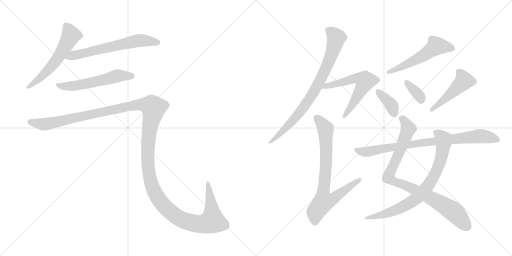
t = 0.00 s
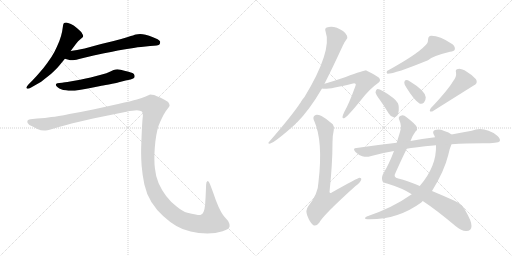
t = 2.28 s
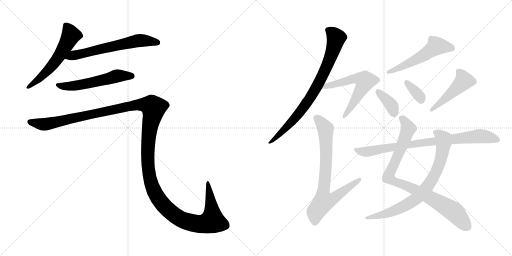
t = 4.56 s
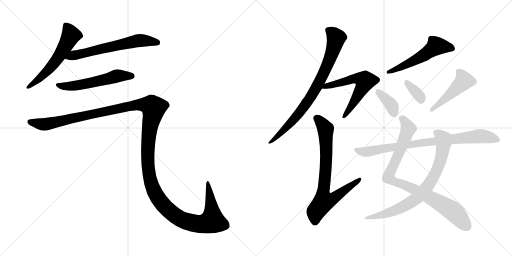
t = 6.84 s
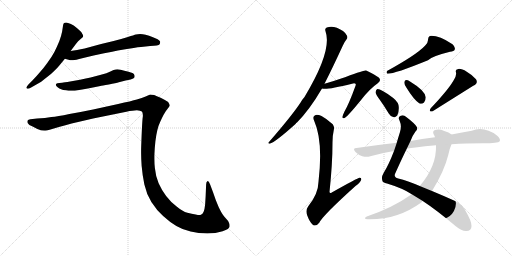
t = 9.11 s
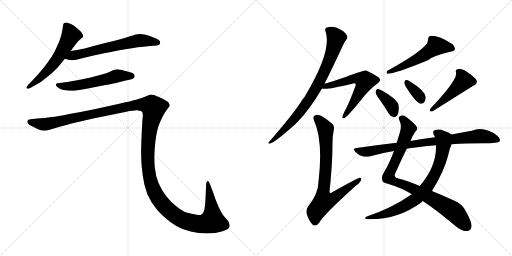
t = 11.39 s

The animated SVG that drew these frames (rendered in a browser with its animation timeline set to each time). Animation: 14 CSS @keyframes rules; one cycle of 11.39 s.

<svg version="1.1" viewBox="0 0 2048 1024" xmlns="http://www.w3.org/2000/svg">
  <g stroke="lightgray" stroke-dasharray="1,1" stroke-width="1" transform="scale(4, 4)">
    <line x1="0" y1="0" x2="256" y2="256"></line>
    <line x1="256" y1="0" x2="0" y2="256"></line>
    <line x1="128" y1="0" x2="128" y2="256"></line>
    <line x1="0" y1="128" x2="256" y2="128"></line>
    <line x1="256" y1="0" x2="512" y2="256"></line>
    <line x1="512" y1="0" x2="256" y2="256"></line>
    <line x1="384" y1="0" x2="384" y2="256"></line>
    <line x1="256" y1="128" x2="512" y2="128"></line>
  </g>
<g transform="scale(1, -1) translate(0, -850)">
   <style type="text/css">
    @keyframes keyframes0 {
      from {
       stroke: black;
       stroke-dashoffset: 577;
       stroke-width: 128;
       }
       65% {
       animation-timing-function: step-end;
       stroke: black;
       stroke-dashoffset: 0;
       stroke-width: 128;
       }
       to {
       stroke: black;
       stroke-width: 1024;
       }
       }
       #make-me-a-hanzi-animation-0 {
         animation: keyframes0 0.719564s both;
         animation-delay: 0.000000s;
         animation-timing-function: linear;
       }
    @keyframes keyframes1 {
      from {
       stroke: black;
       stroke-dashoffset: 630;
       stroke-width: 128;
       }
       67% {
       animation-timing-function: step-end;
       stroke: black;
       stroke-dashoffset: 0;
       stroke-width: 128;
       }
       to {
       stroke: black;
       stroke-width: 1024;
       }
       }
       #make-me-a-hanzi-animation-1 {
         animation: keyframes1 0.762695s both;
         animation-delay: 0.719564s;
         animation-timing-function: linear;
       }
    @keyframes keyframes2 {
      from {
       stroke: black;
       stroke-dashoffset: 562;
       stroke-width: 128;
       }
       65% {
       animation-timing-function: step-end;
       stroke: black;
       stroke-dashoffset: 0;
       stroke-width: 128;
       }
       to {
       stroke: black;
       stroke-width: 1024;
       }
       }
       #make-me-a-hanzi-animation-2 {
         animation: keyframes2 0.707357s both;
         animation-delay: 1.482259s;
         animation-timing-function: linear;
       }
    @keyframes keyframes3 {
      from {
       stroke: black;
       stroke-dashoffset: 1545;
       stroke-width: 128;
       }
       83% {
       animation-timing-function: step-end;
       stroke: black;
       stroke-dashoffset: 0;
       stroke-width: 128;
       }
       to {
       stroke: black;
       stroke-width: 1024;
       }
       }
       #make-me-a-hanzi-animation-3 {
         animation: keyframes3 1.507324s both;
         animation-delay: 2.189616s;
         animation-timing-function: linear;
       }
    @keyframes keyframes4 {
      from {
       stroke: black;
       stroke-dashoffset: 802;
       stroke-width: 128;
       }
       72% {
       animation-timing-function: step-end;
       stroke: black;
       stroke-dashoffset: 0;
       stroke-width: 128;
       }
       to {
       stroke: black;
       stroke-width: 1024;
       }
       }
       #make-me-a-hanzi-animation-4 {
         animation: keyframes4 0.902669s both;
         animation-delay: 3.696940s;
         animation-timing-function: linear;
       }
    @keyframes keyframes5 {
      from {
       stroke: black;
       stroke-dashoffset: 594;
       stroke-width: 128;
       }
       66% {
       animation-timing-function: step-end;
       stroke: black;
       stroke-dashoffset: 0;
       stroke-width: 128;
       }
       to {
       stroke: black;
       stroke-width: 1024;
       }
       }
       #make-me-a-hanzi-animation-5 {
         animation: keyframes5 0.733398s both;
         animation-delay: 4.599609s;
         animation-timing-function: linear;
       }
    @keyframes keyframes6 {
      from {
       stroke: black;
       stroke-dashoffset: 768;
       stroke-width: 128;
       }
       71% {
       animation-timing-function: step-end;
       stroke: black;
       stroke-dashoffset: 0;
       stroke-width: 128;
       }
       to {
       stroke: black;
       stroke-width: 1024;
       }
       }
       #make-me-a-hanzi-animation-6 {
         animation: keyframes6 0.875000s both;
         animation-delay: 5.333007s;
         animation-timing-function: linear;
       }
    @keyframes keyframes7 {
      from {
       stroke: black;
       stroke-dashoffset: 540;
       stroke-width: 128;
       }
       64% {
       animation-timing-function: step-end;
       stroke: black;
       stroke-dashoffset: 0;
       stroke-width: 128;
       }
       to {
       stroke: black;
       stroke-width: 1024;
       }
       }
       #make-me-a-hanzi-animation-7 {
         animation: keyframes7 0.689453s both;
         animation-delay: 6.208007s;
         animation-timing-function: linear;
       }
    @keyframes keyframes8 {
      from {
       stroke: black;
       stroke-dashoffset: 366;
       stroke-width: 128;
       }
       54% {
       animation-timing-function: step-end;
       stroke: black;
       stroke-dashoffset: 0;
       stroke-width: 128;
       }
       to {
       stroke: black;
       stroke-width: 1024;
       }
       }
       #make-me-a-hanzi-animation-8 {
         animation: keyframes8 0.547852s both;
         animation-delay: 6.897460s;
         animation-timing-function: linear;
       }
    @keyframes keyframes9 {
      from {
       stroke: black;
       stroke-dashoffset: 348;
       stroke-width: 128;
       }
       53% {
       animation-timing-function: step-end;
       stroke: black;
       stroke-dashoffset: 0;
       stroke-width: 128;
       }
       to {
       stroke: black;
       stroke-width: 1024;
       }
       }
       #make-me-a-hanzi-animation-9 {
         animation: keyframes9 0.533203s both;
         animation-delay: 7.445312s;
         animation-timing-function: linear;
       }
    @keyframes keyframes10 {
      from {
       stroke: black;
       stroke-dashoffset: 471;
       stroke-width: 128;
       }
       61% {
       animation-timing-function: step-end;
       stroke: black;
       stroke-dashoffset: 0;
       stroke-width: 128;
       }
       to {
       stroke: black;
       stroke-width: 1024;
       }
       }
       #make-me-a-hanzi-animation-10 {
         animation: keyframes10 0.633301s both;
         animation-delay: 7.978515s;
         animation-timing-function: linear;
       }
    @keyframes keyframes11 {
      from {
       stroke: black;
       stroke-dashoffset: 892;
       stroke-width: 128;
       }
       74% {
       animation-timing-function: step-end;
       stroke: black;
       stroke-dashoffset: 0;
       stroke-width: 128;
       }
       to {
       stroke: black;
       stroke-width: 1024;
       }
       }
       #make-me-a-hanzi-animation-11 {
         animation: keyframes11 0.975911s both;
         animation-delay: 8.611816s;
         animation-timing-function: linear;
       }
    @keyframes keyframes12 {
      from {
       stroke: black;
       stroke-dashoffset: 770;
       stroke-width: 128;
       }
       71% {
       animation-timing-function: step-end;
       stroke: black;
       stroke-dashoffset: 0;
       stroke-width: 128;
       }
       to {
       stroke: black;
       stroke-width: 1024;
       }
       }
       #make-me-a-hanzi-animation-12 {
         animation: keyframes12 0.876628s both;
         animation-delay: 9.587727s;
         animation-timing-function: linear;
       }
    @keyframes keyframes13 {
      from {
       stroke: black;
       stroke-dashoffset: 832;
       stroke-width: 128;
       }
       73% {
       animation-timing-function: step-end;
       stroke: black;
       stroke-dashoffset: 0;
       stroke-width: 128;
       }
       to {
       stroke: black;
       stroke-width: 1024;
       }
       }
       #make-me-a-hanzi-animation-13 {
         animation: keyframes13 0.927083s both;
         animation-delay: 10.464355s;
         animation-timing-function: linear;
       }
</style>
<path d="M 282.5 646.0 L 303.5 674.0 Q 312.5 687.0 321.5 693.0 Q 330.5 700.0 331.5 702.0 Q 332.5 704.0 332.5 706.0 Q 332.5 710.0 329.5 714.0 Q 326.5 722.0 317.5 729.0 Q 309.5 737.0 302.5 742.0 Q 296.5 748.0 283.5 754.0 Q 270.5 760.0 264.5 760.0 Q 258.5 760.0 256.5 758.0 Q 253.5 756.0 252.5 750.0 L 248.5 724.0 Q 245.5 708.0 237.5 686.0 Q 228.5 664.0 217.5 642.0 Q 205.5 620.0 190.5 600.0 Q 176.5 580.0 158.5 560.0 Q 140.5 539.0 130.5 529.0 L 114.5 513.0 Q 105.5 503.0 105.5 500.0 L 105.5 499.0 Q 106.5 496.0 110.5 495.0 L 111.5 495.0 Q 115.5 495.0 124.5 500.0 L 152.5 516.0 Q 161.5 520.0 183.5 538.0 Q 205.5 554.0 216.5 566.0 Q 228.5 577.0 236.5 587.0 L 259.5 615.0 L 282.5 646.0 Z" fill="lightgray"></path> 
<path d="M 259.5 615.0 L 277.5 610.0 Q 280.5 609.0 285.5 609.0 Q 291.5 609.0 298.5 610.0 Q 304.5 611.0 316.5 614.0 Q 328.5 618.0 374.5 628.0 L 416.5 637.0 Q 443.5 642.0 471.5 648.0 Q 499.5 653.0 534.5 658.0 Q 569.5 664.0 582.5 664.0 L 600.5 666.0 Q 634.5 667.0 638.5 673.0 Q 640.5 678.0 640.5 681.0 L 640.5 684.0 Q 638.5 688.0 630.5 693.0 Q 622.5 697.0 609.5 702.0 Q 596.5 708.0 582.5 711.0 Q 570.5 714.0 560.5 714.0 Q 550.5 714.0 543.5 712.0 Q 536.5 710.0 511.5 702.0 Q 486.5 694.0 454.5 686.0 L 404.5 674.0 L 338.5 656.0 Q 322.5 653.0 308.5 650.0 Q 294.5 648.0 282.5 646.0 C 252.5 641.0 230.5 623.0 259.5 615.0 Z" fill="lightgray"></path> 
<path d="M 522.5 532.0 Q 535.5 536.0 537.5 540.0 Q 538.5 543.0 538.5 545.0 Q 538.5 549.0 536.5 552.0 Q 534.5 558.0 514.5 563.0 Q 496.5 568.0 482.5 571.0 Q 475.5 573.0 469.5 573.0 Q 465.5 573.0 462.5 572.0 Q 456.5 572.0 441.5 564.0 Q 426.5 557.0 407.5 552.0 L 362.5 540.0 Q 335.5 534.0 320.5 531.0 L 280.5 524.0 Q 256.5 520.0 248.5 519.0 L 237.5 518.0 Q 227.5 517.0 225.5 515.0 Q 223.5 514.0 223.5 511.0 L 223.5 510.0 Q 223.5 506.0 230.5 501.0 Q 237.5 496.0 244.5 493.0 Q 251.5 490.0 263.5 489.0 Q 274.5 487.0 284.5 487.0 L 289.5 487.0 Q 298.5 487.0 310.5 489.0 Q 326.5 491.0 351.5 496.0 L 401.5 506.0 Q 406.5 507.0 435.5 512.0 Q 464.5 518.0 475.5 521.0 L 502.5 528.0 L 522.5 532.0 Z" fill="lightgray"></path> 
<path d="M 121.5 373.0 Q 112.5 372.0 110.5 368.0 Q 109.5 367.0 109.5 364.0 Q 109.5 362.0 110.5 358.0 Q 114.5 350.0 130.5 344.0 L 149.5 334.0 Q 163.5 328.0 176.5 328.0 L 182.5 328.0 Q 189.5 328.0 198.5 331.0 L 235.5 342.0 Q 262.5 350.0 286.5 356.0 L 372.5 376.0 L 505.5 403.0 Q 532.5 409.0 547.5 409.0 Q 561.5 408.0 567.5 404.0 Q 571.5 400.0 571.5 388.0 Q 571.5 384.0 570.5 378.0 Q 568.5 358.0 566.5 309.0 Q 564.5 259.0 564.5 252.0 L 564.5 237.0 Q 564.5 215.0 566.5 187.0 Q 569.5 150.0 577.5 112.0 Q 585.5 75.0 605.5 42.0 Q 626.5 9.0 652.5 -14.0 Q 678.5 -38.0 705.5 -54.0 Q 732.5 -70.0 762.5 -76.0 Q 793.5 -83.0 829.5 -84.0 Q 862.5 -84.0 890.5 -75.0 Q 918.5 -66.0 918.5 -55.0 Q 918.5 -44.0 912.5 -34.0 L 898.5 -18.0 Q 887.5 -6.0 874.5 22.0 Q 862.5 49.0 852.5 80.0 L 840.5 112.0 Q 835.5 126.0 831.5 126.0 L 830.5 126.0 Q 824.5 124.0 824.5 112.0 L 822.5 64.0 L 820.5 32.0 Q 818.5 12.0 814.5 3.0 Q 810.5 -6.0 803.5 -9.0 Q 801.5 -10.0 797.5 -10.0 Q 792.5 -10.0 782.5 -8.0 Q 767.5 -6.0 749.5 -1.0 Q 730.5 4.0 706.5 24.0 Q 682.5 42.0 664.5 66.0 Q 646.5 90.0 634.5 117.0 Q 622.5 145.0 619.5 178.0 Q 617.5 194.0 617.5 215.0 L 617.5 229.0 Q 618.5 258.0 621.5 284.0 Q 624.5 310.0 629.5 330.0 Q 634.5 350.0 640.5 362.0 Q 646.5 376.0 654.5 391.0 Q 662.5 406.0 670.5 415.0 Q 678.5 424.0 678.5 428.0 Q 678.5 434.0 672.5 442.0 Q 664.5 448.0 644.5 458.0 Q 624.5 467.0 616.5 470.0 Q 607.5 472.0 600.5 472.0 Q 596.5 470.0 582.5 464.0 Q 568.5 458.0 547.5 452.0 Q 526.5 446.0 472.5 434.0 L 372.5 412.0 Q 324.5 402.0 277.5 394.0 Q 229.5 384.0 205.5 382.0 Q 181.5 378.0 148.5 376.0 L 121.5 373.0 Z" fill="lightgray"></path> 
<path d="M 1298.0 515.5 Q 1329.0 576.5 1371.0 667.5 Q 1378.0 683.5 1385.0 691.5 Q 1392.0 698.5 1388.0 707.5 Q 1385.0 716.5 1372.0 726.5 Q 1336.0 750.5 1307.0 740.5 Q 1298.0 736.5 1302.0 725.5 Q 1330.0 647.5 1218.0 462.5 Q 1209.0 452.5 1203.0 441.5 Q 1169.0 389.5 1076.0 282.5 Q 1069.0 276.5 1079.0 275.5 Q 1101.0 281.5 1183.0 355.5 Q 1184.0 358.5 1188.0 360.5 Q 1239.0 412.5 1288.0 496.5 L 1298.0 515.5 Z" fill="lightgray"></path> 
<path d="M 1288.0 496.5 Q 1304.0 489.5 1408.0 515.5 Q 1418.0 518.5 1422.0 515.5 Q 1425.0 512.5 1421.0 504.5 Q 1396.0 435.5 1377.0 402.5 Q 1371.0 389.5 1370.0 383.5 Q 1369.0 373.5 1380.0 379.5 Q 1392.0 386.5 1445.0 451.5 Q 1478.0 494.5 1511.0 517.5 Q 1527.0 527.5 1515.0 540.5 Q 1502.0 550.5 1465.0 568.5 Q 1459.0 569.5 1383.0 542.5 Q 1329.0 524.5 1298.0 515.5 C 1269.0 506.5 1258.0 500.5 1288.0 496.5 Z" fill="lightgray"></path> 
<path d="M 1335.0 329.5 Q 1339.0 342.5 1331.0 353.5 Q 1307.0 375.5 1286.0 386.5 Q 1267.0 393.5 1259.0 388.5 Q 1249.0 382.5 1257.0 366.5 Q 1293.0 285.5 1274.0 123.5 Q 1273.0 74.5 1233.0 25.5 Q 1221.0 9.5 1229.0 -11.5 Q 1239.0 -38.5 1252.0 -49.5 Q 1265.0 -56.5 1277.0 -40.5 Q 1290.0 -12.5 1422.0 106.5 Q 1440.0 119.5 1444.0 129.5 Q 1448.0 139.5 1438.0 139.5 Q 1432.0 139.5 1327.0 80.5 Q 1320.0 74.5 1318.0 82.5 Q 1330.0 194.5 1330.0 281.5 Q 1330.0 308.5 1335.0 329.5 Z" fill="lightgray"></path> 
<path d="M 1700.0 667.5 Q 1666.0 631.5 1548.0 566.5 Q 1544.0 557.5 1550.0 555.5 Q 1580.0 555.5 1712.0 609.5 Q 1727.0 625.5 1800.0 643.5 Q 1816.0 644.5 1819.0 652.5 Q 1822.0 662.5 1810.0 673.5 Q 1753.0 710.5 1719.0 706.5 Q 1712.0 702.5 1712.0 691.5 Q 1713.0 678.5 1700.0 667.5 Z" fill="lightgray"></path> 
<path d="M 1519.0 451.5 Q 1537.0 426.5 1555.0 396.5 Q 1562.0 383.5 1575.0 381.5 Q 1582.0 380.5 1589.0 388.5 Q 1596.0 398.5 1595.0 422.5 Q 1595.0 440.5 1573.0 458.5 Q 1519.0 497.5 1508.0 493.5 Q 1504.0 492.5 1502.0 481.5 Q 1503.0 472.5 1519.0 451.5 Z" fill="lightgray"></path> 
<path d="M 1626.0 499.5 Q 1656.0 450.5 1678.0 436.5 Q 1688.0 432.5 1696.0 440.5 Q 1703.0 449.5 1703.0 461.5 Q 1700.0 488.5 1640.0 524.5 Q 1630.0 530.5 1622.0 529.5 Q 1618.0 528.5 1617.0 519.5 Q 1617.0 512.5 1626.0 499.5 Z" fill="lightgray"></path> 
<path d="M 1813.0 526.5 Q 1792.0 490.5 1723.0 417.5 Q 1713.0 401.5 1729.0 404.5 Q 1810.0 455.5 1893.0 507.5 Q 1914.0 516.5 1904.0 533.5 Q 1891.0 549.5 1867.0 563.5 Q 1845.0 576.5 1833.0 574.5 Q 1820.0 573.5 1824.0 560.5 Q 1827.0 544.5 1813.0 526.5 Z" fill="lightgray"></path> 
<path d="M 1642.0 286.5 Q 1651.0 310.5 1662.0 324.5 Q 1671.0 331.5 1668.0 341.5 Q 1662.0 354.5 1625.0 382.5 Q 1615.0 391.5 1603.0 387.5 Q 1590.0 383.5 1598.0 368.5 Q 1608.0 346.5 1600.0 322.5 Q 1593.0 300.5 1587.0 279.5 L 1576.0 246.5 Q 1555.0 191.5 1535.0 159.5 Q 1525.0 143.5 1529.0 129.5 Q 1530.0 119.5 1548.0 116.5 Q 1611.0 97.5 1647.0 73.5 L 1691.0 46.5 Q 1746.0 10.5 1822.0 -53.5 Q 1847.0 -74.5 1865.0 -73.5 Q 1886.0 -73.5 1886.0 -53.5 Q 1887.0 -34.5 1859.0 12.5 Q 1847.0 34.5 1818.0 47.5 Q 1769.0 69.5 1728.0 86.5 L 1679.0 106.5 Q 1630.0 127.5 1593.0 136.5 Q 1571.0 140.5 1583.0 161.5 Q 1610.0 221.5 1627.0 255.5 L 1642.0 286.5 Z" fill="lightgray"></path> 
<path d="M 1806.0 312.5 Q 1796.0 321.5 1777.0 326.5 Q 1758.0 335.5 1740.0 330.5 Q 1728.0 326.5 1735.0 312.5 Q 1738.0 308.5 1740.0 301.5 L 1744.0 269.5 Q 1747.0 185.5 1679.0 106.5 L 1647.0 73.5 Q 1571.0 19.5 1467.0 -15.5 Q 1451.0 -24.5 1470.0 -26.5 Q 1590.0 -29.5 1685.0 40.5 Q 1688.0 43.5 1691.0 46.5 L 1728.0 86.5 Q 1777.0 165.5 1793.0 230.5 Q 1799.0 258.5 1806.0 273.5 C 1817.0 301.5 1818.0 305.5 1806.0 312.5 Z" fill="lightgray"></path> 
<path d="M 1806.0 273.5 Q 1863.0 277.5 1933.0 277.5 Q 1993.0 277.5 1999.0 285.5 Q 2003.0 295.5 1989.0 307.5 Q 1937.0 346.5 1887.0 327.5 Q 1850.0 321.5 1806.0 312.5 L 1740.0 301.5 Q 1686.0 295.5 1642.0 286.5 L 1587.0 279.5 Q 1508.0 270.5 1426.0 258.5 Q 1408.0 257.5 1422.0 242.5 Q 1434.0 230.5 1449.0 225.5 Q 1468.0 221.5 1481.0 225.5 Q 1526.0 238.5 1576.0 246.5 L 1627.0 255.5 Q 1643.0 259.5 1662.0 260.5 Q 1698.0 266.5 1744.0 269.5 L 1806.0 273.5 Z" fill="lightgray"></path> 
      <clipPath id="make-me-a-hanzi-clip-0">
      <path d="M 282.5 646.0 L 303.5 674.0 Q 312.5 687.0 321.5 693.0 Q 330.5 700.0 331.5 702.0 Q 332.5 704.0 332.5 706.0 Q 332.5 710.0 329.5 714.0 Q 326.5 722.0 317.5 729.0 Q 309.5 737.0 302.5 742.0 Q 296.5 748.0 283.5 754.0 Q 270.5 760.0 264.5 760.0 Q 258.5 760.0 256.5 758.0 Q 253.5 756.0 252.5 750.0 L 248.5 724.0 Q 245.5 708.0 237.5 686.0 Q 228.5 664.0 217.5 642.0 Q 205.5 620.0 190.5 600.0 Q 176.5 580.0 158.5 560.0 Q 140.5 539.0 130.5 529.0 L 114.5 513.0 Q 105.5 503.0 105.5 500.0 L 105.5 499.0 Q 106.5 496.0 110.5 495.0 L 111.5 495.0 Q 115.5 495.0 124.5 500.0 L 152.5 516.0 Q 161.5 520.0 183.5 538.0 Q 205.5 554.0 216.5 566.0 Q 228.5 577.0 236.5 587.0 L 259.5 615.0 L 282.5 646.0 Z" fill="lightgray"></path>
      </clipPath>
      <path clip-path="url(#make-me-a-hanzi-clip-0)" d="M 262.5 750.0 L 283.5 709.0 L 249.5 646.0 L 180.5 556.0 L 110.5 500.0 " fill="none" id="make-me-a-hanzi-animation-0" stroke-dasharray="449 898" stroke-linecap="round"></path>

      <clipPath id="make-me-a-hanzi-clip-1">
      <path d="M 259.5 615.0 L 277.5 610.0 Q 280.5 609.0 285.5 609.0 Q 291.5 609.0 298.5 610.0 Q 304.5 611.0 316.5 614.0 Q 328.5 618.0 374.5 628.0 L 416.5 637.0 Q 443.5 642.0 471.5 648.0 Q 499.5 653.0 534.5 658.0 Q 569.5 664.0 582.5 664.0 L 600.5 666.0 Q 634.5 667.0 638.5 673.0 Q 640.5 678.0 640.5 681.0 L 640.5 684.0 Q 638.5 688.0 630.5 693.0 Q 622.5 697.0 609.5 702.0 Q 596.5 708.0 582.5 711.0 Q 570.5 714.0 560.5 714.0 Q 550.5 714.0 543.5 712.0 Q 536.5 710.0 511.5 702.0 Q 486.5 694.0 454.5 686.0 L 404.5 674.0 L 338.5 656.0 Q 322.5 653.0 308.5 650.0 Q 294.5 648.0 282.5 646.0 C 252.5 641.0 230.5 623.0 259.5 615.0 Z" fill="lightgray"></path>
      </clipPath>
      <path clip-path="url(#make-me-a-hanzi-clip-1)" d="M 265.5 619.0 L 557.5 688.0 L 630.5 679.0 " fill="none" id="make-me-a-hanzi-animation-1" stroke-dasharray="502 1004" stroke-linecap="round"></path>

      <clipPath id="make-me-a-hanzi-clip-2">
      <path d="M 522.5 532.0 Q 535.5 536.0 537.5 540.0 Q 538.5 543.0 538.5 545.0 Q 538.5 549.0 536.5 552.0 Q 534.5 558.0 514.5 563.0 Q 496.5 568.0 482.5 571.0 Q 475.5 573.0 469.5 573.0 Q 465.5 573.0 462.5 572.0 Q 456.5 572.0 441.5 564.0 Q 426.5 557.0 407.5 552.0 L 362.5 540.0 Q 335.5 534.0 320.5 531.0 L 280.5 524.0 Q 256.5 520.0 248.5 519.0 L 237.5 518.0 Q 227.5 517.0 225.5 515.0 Q 223.5 514.0 223.5 511.0 L 223.5 510.0 Q 223.5 506.0 230.5 501.0 Q 237.5 496.0 244.5 493.0 Q 251.5 490.0 263.5 489.0 Q 274.5 487.0 284.5 487.0 L 289.5 487.0 Q 298.5 487.0 310.5 489.0 Q 326.5 491.0 351.5 496.0 L 401.5 506.0 Q 406.5 507.0 435.5 512.0 Q 464.5 518.0 475.5 521.0 L 502.5 528.0 L 522.5 532.0 Z" fill="lightgray"></path>
      </clipPath>
      <path clip-path="url(#make-me-a-hanzi-clip-2)" d="M 229.5 511.0 L 252.5 505.0 L 293.5 506.0 L 469.5 547.0 L 529.5 544.0 " fill="none" id="make-me-a-hanzi-animation-2" stroke-dasharray="434 868" stroke-linecap="round"></path>

      <clipPath id="make-me-a-hanzi-clip-3">
      <path d="M 121.5 373.0 Q 112.5 372.0 110.5 368.0 Q 109.5 367.0 109.5 364.0 Q 109.5 362.0 110.5 358.0 Q 114.5 350.0 130.5 344.0 L 149.5 334.0 Q 163.5 328.0 176.5 328.0 L 182.5 328.0 Q 189.5 328.0 198.5 331.0 L 235.5 342.0 Q 262.5 350.0 286.5 356.0 L 372.5 376.0 L 505.5 403.0 Q 532.5 409.0 547.5 409.0 Q 561.5 408.0 567.5 404.0 Q 571.5 400.0 571.5 388.0 Q 571.5 384.0 570.5 378.0 Q 568.5 358.0 566.5 309.0 Q 564.5 259.0 564.5 252.0 L 564.5 237.0 Q 564.5 215.0 566.5 187.0 Q 569.5 150.0 577.5 112.0 Q 585.5 75.0 605.5 42.0 Q 626.5 9.0 652.5 -14.0 Q 678.5 -38.0 705.5 -54.0 Q 732.5 -70.0 762.5 -76.0 Q 793.5 -83.0 829.5 -84.0 Q 862.5 -84.0 890.5 -75.0 Q 918.5 -66.0 918.5 -55.0 Q 918.5 -44.0 912.5 -34.0 L 898.5 -18.0 Q 887.5 -6.0 874.5 22.0 Q 862.5 49.0 852.5 80.0 L 840.5 112.0 Q 835.5 126.0 831.5 126.0 L 830.5 126.0 Q 824.5 124.0 824.5 112.0 L 822.5 64.0 L 820.5 32.0 Q 818.5 12.0 814.5 3.0 Q 810.5 -6.0 803.5 -9.0 Q 801.5 -10.0 797.5 -10.0 Q 792.5 -10.0 782.5 -8.0 Q 767.5 -6.0 749.5 -1.0 Q 730.5 4.0 706.5 24.0 Q 682.5 42.0 664.5 66.0 Q 646.5 90.0 634.5 117.0 Q 622.5 145.0 619.5 178.0 Q 617.5 194.0 617.5 215.0 L 617.5 229.0 Q 618.5 258.0 621.5 284.0 Q 624.5 310.0 629.5 330.0 Q 634.5 350.0 640.5 362.0 Q 646.5 376.0 654.5 391.0 Q 662.5 406.0 670.5 415.0 Q 678.5 424.0 678.5 428.0 Q 678.5 434.0 672.5 442.0 Q 664.5 448.0 644.5 458.0 Q 624.5 467.0 616.5 470.0 Q 607.5 472.0 600.5 472.0 Q 596.5 470.0 582.5 464.0 Q 568.5 458.0 547.5 452.0 Q 526.5 446.0 472.5 434.0 L 372.5 412.0 Q 324.5 402.0 277.5 394.0 Q 229.5 384.0 205.5 382.0 Q 181.5 378.0 148.5 376.0 L 121.5 373.0 Z" fill="lightgray"></path>
      </clipPath>
      <path clip-path="url(#make-me-a-hanzi-clip-3)" d="M 119.5 364.0 L 183.5 353.0 L 548.5 431.0 L 606.5 426.0 L 614.5 419.0 L 595.5 317.0 L 593.5 181.0 L 606.5 111.0 L 635.5 53.0 L 680.5 4.0 L 727.5 -29.0 L 787.5 -45.0 L 836.5 -40.0 L 849.5 -34.0 L 849.5 -24.0 L 831.5 121.0 " fill="none" id="make-me-a-hanzi-animation-3" stroke-dasharray="1417 2834" stroke-linecap="round"></path>

      <clipPath id="make-me-a-hanzi-clip-4">
      <path d="M 1298.0 515.5 Q 1329.0 576.5 1371.0 667.5 Q 1378.0 683.5 1385.0 691.5 Q 1392.0 698.5 1388.0 707.5 Q 1385.0 716.5 1372.0 726.5 Q 1336.0 750.5 1307.0 740.5 Q 1298.0 736.5 1302.0 725.5 Q 1330.0 647.5 1218.0 462.5 Q 1209.0 452.5 1203.0 441.5 Q 1169.0 389.5 1076.0 282.5 Q 1069.0 276.5 1079.0 275.5 Q 1101.0 281.5 1183.0 355.5 Q 1184.0 358.5 1188.0 360.5 Q 1239.0 412.5 1288.0 496.5 L 1298.0 515.5 Z" fill="lightgray"></path>
      </clipPath>
      <path clip-path="url(#make-me-a-hanzi-clip-4)" d="M 1316.0 729.5 L 1345.0 699.5 L 1329.0 638.5 L 1282.0 530.5 L 1240.0 457.5 L 1165.0 358.5 L 1080.0 280.5 " fill="none" id="make-me-a-hanzi-animation-4" stroke-dasharray="674 1348" stroke-linecap="round"></path>

      <clipPath id="make-me-a-hanzi-clip-5">
      <path d="M 1288.0 496.5 Q 1304.0 489.5 1408.0 515.5 Q 1418.0 518.5 1422.0 515.5 Q 1425.0 512.5 1421.0 504.5 Q 1396.0 435.5 1377.0 402.5 Q 1371.0 389.5 1370.0 383.5 Q 1369.0 373.5 1380.0 379.5 Q 1392.0 386.5 1445.0 451.5 Q 1478.0 494.5 1511.0 517.5 Q 1527.0 527.5 1515.0 540.5 Q 1502.0 550.5 1465.0 568.5 Q 1459.0 569.5 1383.0 542.5 Q 1329.0 524.5 1298.0 515.5 C 1269.0 506.5 1258.0 500.5 1288.0 496.5 Z" fill="lightgray"></path>
      </clipPath>
      <path clip-path="url(#make-me-a-hanzi-clip-5)" d="M 1292.0 500.5 L 1422.0 536.5 L 1460.0 526.5 L 1413.0 436.5 L 1377.0 385.5 " fill="none" id="make-me-a-hanzi-animation-5" stroke-dasharray="466 932" stroke-linecap="round"></path>

      <clipPath id="make-me-a-hanzi-clip-6">
      <path d="M 1335.0 329.5 Q 1339.0 342.5 1331.0 353.5 Q 1307.0 375.5 1286.0 386.5 Q 1267.0 393.5 1259.0 388.5 Q 1249.0 382.5 1257.0 366.5 Q 1293.0 285.5 1274.0 123.5 Q 1273.0 74.5 1233.0 25.5 Q 1221.0 9.5 1229.0 -11.5 Q 1239.0 -38.5 1252.0 -49.5 Q 1265.0 -56.5 1277.0 -40.5 Q 1290.0 -12.5 1422.0 106.5 Q 1440.0 119.5 1444.0 129.5 Q 1448.0 139.5 1438.0 139.5 Q 1432.0 139.5 1327.0 80.5 Q 1320.0 74.5 1318.0 82.5 Q 1330.0 194.5 1330.0 281.5 Q 1330.0 308.5 1335.0 329.5 Z" fill="lightgray"></path>
      </clipPath>
      <path clip-path="url(#make-me-a-hanzi-clip-6)" d="M 1267.0 377.5 L 1303.0 330.5 L 1305.0 219.5 L 1292.0 81.5 L 1296.0 46.5 L 1327.0 53.5 L 1438.0 132.5 " fill="none" id="make-me-a-hanzi-animation-6" stroke-dasharray="640 1280" stroke-linecap="round"></path>

      <clipPath id="make-me-a-hanzi-clip-7">
      <path d="M 1700.0 667.5 Q 1666.0 631.5 1548.0 566.5 Q 1544.0 557.5 1550.0 555.5 Q 1580.0 555.5 1712.0 609.5 Q 1727.0 625.5 1800.0 643.5 Q 1816.0 644.5 1819.0 652.5 Q 1822.0 662.5 1810.0 673.5 Q 1753.0 710.5 1719.0 706.5 Q 1712.0 702.5 1712.0 691.5 Q 1713.0 678.5 1700.0 667.5 Z" fill="lightgray"></path>
      </clipPath>
      <path clip-path="url(#make-me-a-hanzi-clip-7)" d="M 1808.0 656.5 L 1744.0 666.5 L 1692.0 625.5 L 1553.0 561.5 " fill="none" id="make-me-a-hanzi-animation-7" stroke-dasharray="412 824" stroke-linecap="round"></path>

      <clipPath id="make-me-a-hanzi-clip-8">
      <path d="M 1519.0 451.5 Q 1537.0 426.5 1555.0 396.5 Q 1562.0 383.5 1575.0 381.5 Q 1582.0 380.5 1589.0 388.5 Q 1596.0 398.5 1595.0 422.5 Q 1595.0 440.5 1573.0 458.5 Q 1519.0 497.5 1508.0 493.5 Q 1504.0 492.5 1502.0 481.5 Q 1503.0 472.5 1519.0 451.5 Z" fill="lightgray"></path>
      </clipPath>
      <path clip-path="url(#make-me-a-hanzi-clip-8)" d="M 1511.0 484.5 L 1562.0 434.5 L 1575.0 398.5 " fill="none" id="make-me-a-hanzi-animation-8" stroke-dasharray="238 476" stroke-linecap="round"></path>

      <clipPath id="make-me-a-hanzi-clip-9">
      <path d="M 1626.0 499.5 Q 1656.0 450.5 1678.0 436.5 Q 1688.0 432.5 1696.0 440.5 Q 1703.0 449.5 1703.0 461.5 Q 1700.0 488.5 1640.0 524.5 Q 1630.0 530.5 1622.0 529.5 Q 1618.0 528.5 1617.0 519.5 Q 1617.0 512.5 1626.0 499.5 Z" fill="lightgray"></path>
      </clipPath>
      <path clip-path="url(#make-me-a-hanzi-clip-9)" d="M 1626.0 521.5 L 1675.0 469.5 L 1684.0 450.5 " fill="none" id="make-me-a-hanzi-animation-9" stroke-dasharray="220 440" stroke-linecap="round"></path>

      <clipPath id="make-me-a-hanzi-clip-10">
      <path d="M 1813.0 526.5 Q 1792.0 490.5 1723.0 417.5 Q 1713.0 401.5 1729.0 404.5 Q 1810.0 455.5 1893.0 507.5 Q 1914.0 516.5 1904.0 533.5 Q 1891.0 549.5 1867.0 563.5 Q 1845.0 576.5 1833.0 574.5 Q 1820.0 573.5 1824.0 560.5 Q 1827.0 544.5 1813.0 526.5 Z" fill="lightgray"></path>
      </clipPath>
      <path clip-path="url(#make-me-a-hanzi-clip-10)" d="M 1832.0 565.5 L 1849.0 545.5 L 1855.0 525.5 L 1789.0 462.5 L 1734.0 421.5 L 1732.0 413.5 " fill="none" id="make-me-a-hanzi-animation-10" stroke-dasharray="343 686" stroke-linecap="round"></path>

      <clipPath id="make-me-a-hanzi-clip-11">
      <path d="M 1642.0 286.5 Q 1651.0 310.5 1662.0 324.5 Q 1671.0 331.5 1668.0 341.5 Q 1662.0 354.5 1625.0 382.5 Q 1615.0 391.5 1603.0 387.5 Q 1590.0 383.5 1598.0 368.5 Q 1608.0 346.5 1600.0 322.5 Q 1593.0 300.5 1587.0 279.5 L 1576.0 246.5 Q 1555.0 191.5 1535.0 159.5 Q 1525.0 143.5 1529.0 129.5 Q 1530.0 119.5 1548.0 116.5 Q 1611.0 97.5 1647.0 73.5 L 1691.0 46.5 Q 1746.0 10.5 1822.0 -53.5 Q 1847.0 -74.5 1865.0 -73.5 Q 1886.0 -73.5 1886.0 -53.5 Q 1887.0 -34.5 1859.0 12.5 Q 1847.0 34.5 1818.0 47.5 Q 1769.0 69.5 1728.0 86.5 L 1679.0 106.5 Q 1630.0 127.5 1593.0 136.5 Q 1571.0 140.5 1583.0 161.5 Q 1610.0 221.5 1627.0 255.5 L 1642.0 286.5 Z" fill="lightgray"></path>
      </clipPath>
      <path clip-path="url(#make-me-a-hanzi-clip-11)" d="M 1606.0 376.5 L 1622.0 361.5 L 1634.0 335.5 L 1554.0 141.5 L 1579.0 123.5 L 1634.0 104.5 L 1796.0 16.5 L 1823.0 -3.5 L 1868.0 -55.5 " fill="none" id="make-me-a-hanzi-animation-11" stroke-dasharray="764 1528" stroke-linecap="round"></path>

      <clipPath id="make-me-a-hanzi-clip-12">
      <path d="M 1806.0 312.5 Q 1796.0 321.5 1777.0 326.5 Q 1758.0 335.5 1740.0 330.5 Q 1728.0 326.5 1735.0 312.5 Q 1738.0 308.5 1740.0 301.5 L 1744.0 269.5 Q 1747.0 185.5 1679.0 106.5 L 1647.0 73.5 Q 1571.0 19.5 1467.0 -15.5 Q 1451.0 -24.5 1470.0 -26.5 Q 1590.0 -29.5 1685.0 40.5 Q 1688.0 43.5 1691.0 46.5 L 1728.0 86.5 Q 1777.0 165.5 1793.0 230.5 Q 1799.0 258.5 1806.0 273.5 C 1817.0 301.5 1818.0 305.5 1806.0 312.5 Z" fill="lightgray"></path>
      </clipPath>
      <path clip-path="url(#make-me-a-hanzi-clip-12)" d="M 1743.0 320.5 L 1773.0 294.5 L 1770.0 244.5 L 1751.0 178.5 L 1712.0 106.5 L 1665.0 55.5 L 1616.0 25.5 L 1551.0 -2.5 L 1477.0 -18.5 " fill="none" id="make-me-a-hanzi-animation-12" stroke-dasharray="642 1284" stroke-linecap="round"></path>

      <clipPath id="make-me-a-hanzi-clip-13">
      <path d="M 1806.0 273.5 Q 1863.0 277.5 1933.0 277.5 Q 1993.0 277.5 1999.0 285.5 Q 2003.0 295.5 1989.0 307.5 Q 1937.0 346.5 1887.0 327.5 Q 1850.0 321.5 1806.0 312.5 L 1740.0 301.5 Q 1686.0 295.5 1642.0 286.5 L 1587.0 279.5 Q 1508.0 270.5 1426.0 258.5 Q 1408.0 257.5 1422.0 242.5 Q 1434.0 230.5 1449.0 225.5 Q 1468.0 221.5 1481.0 225.5 Q 1526.0 238.5 1576.0 246.5 L 1627.0 255.5 Q 1643.0 259.5 1662.0 260.5 Q 1698.0 266.5 1744.0 269.5 L 1806.0 273.5 Z" fill="lightgray"></path>
      </clipPath>
      <path clip-path="url(#make-me-a-hanzi-clip-13)" d="M 1424.0 250.5 L 1473.0 244.5 L 1691.0 280.5 L 1912.0 305.5 L 1957.0 301.5 L 1993.0 290.5 " fill="none" id="make-me-a-hanzi-animation-13" stroke-dasharray="704 1408" stroke-linecap="round"></path>

</g>
</svg>
